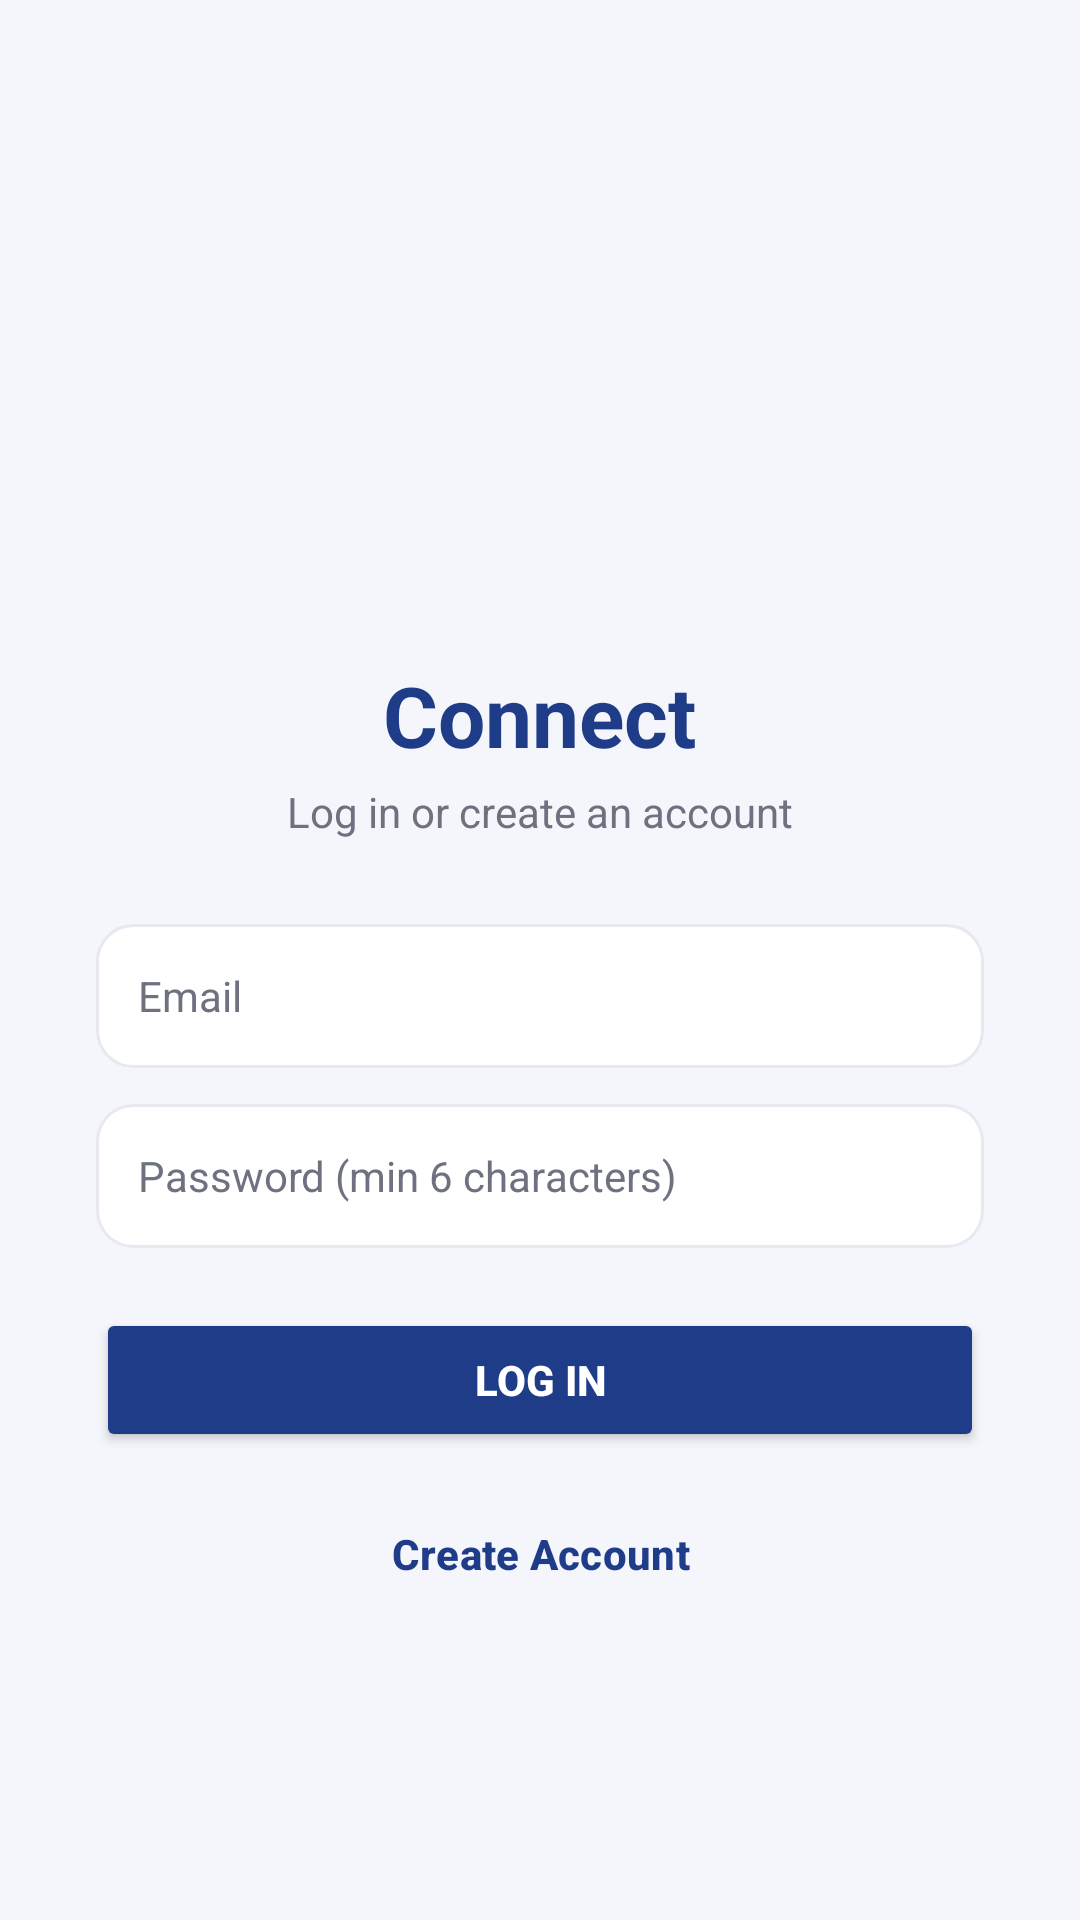

Here is an Android app screen rendered from its layout file. Give the layout XML and the strings, colors and styles it references.
<!-- AndroidManifest.xml: application theme Theme.HomePageLayout -->
<!-- res/layout/activity_login.xml -->
<?xml version="1.0" encoding="utf-8"?>
<ScrollView xmlns:android="http://schemas.android.com/apk/res/android"
    xmlns:app="http://schemas.android.com/apk/res-auto"
    android:id="@+id/loginRoot"
    android:layout_width="match_parent"
    android:layout_height="match_parent"
    android:background="@color/surface_light"
    android:fillViewport="true">

    <LinearLayout
        android:layout_width="match_parent"
        android:layout_height="match_parent"
        android:orientation="vertical"
        android:gravity="center"
        android:padding="32dp">

        <ImageView
            android:layout_width="84dp"
            android:layout_height="110dp"
            android:src="@drawable/tree_logo"
            android:scaleType="fitCenter"
            android:contentDescription="App logo" />

        <TextView
            android:layout_width="wrap_content"
            android:layout_height="wrap_content"
            android:layout_marginTop="12dp"
            android:text="Connect"
            android:textColor="@color/brand_navy"
            android:textSize="28sp"
            android:textStyle="bold" />

        <TextView
            android:layout_width="wrap_content"
            android:layout_height="wrap_content"
            android:layout_marginTop="4dp"
            android:layout_marginBottom="28dp"
            android:text="Log in or create an account"
            android:textColor="@color/text_secondary"
            android:textSize="14sp" />

        <EditText
            android:id="@+id/etEmail"
            android:layout_width="match_parent"
            android:layout_height="wrap_content"
            android:minHeight="48dp"
            android:background="@drawable/bg_input_field"
            android:padding="14dp"
            android:hint="Email"
            android:inputType="textEmailAddress"
            android:textColor="@color/text_primary"
            android:textColorHint="@color/text_secondary"
            android:textSize="14sp" />

        <EditText
            android:id="@+id/etPassword"
            android:layout_width="match_parent"
            android:layout_height="wrap_content"
            android:minHeight="48dp"
            android:layout_marginTop="12dp"
            android:background="@drawable/bg_input_field"
            android:padding="14dp"
            android:hint="Password (min 6 characters)"
            android:inputType="textPassword"
            android:textColor="@color/text_primary"
            android:textColorHint="@color/text_secondary"
            android:textSize="14sp" />

        <ProgressBar
            android:id="@+id/loginProgress"
            android:layout_width="wrap_content"
            android:layout_height="wrap_content"
            android:layout_marginTop="16dp"
            android:visibility="gone" />

        <Button
            android:id="@+id/btnLogin"
            android:layout_width="match_parent"
            android:layout_height="wrap_content"
            android:layout_marginTop="20dp"
            android:backgroundTint="@color/brand_navy"
            android:text="Log In"
            android:textColor="@color/white"
            android:textStyle="bold" />

        <Button
            android:id="@+id/btnRegister"
            style="@style/Widget.Material3.Button.OutlinedButton"
            android:layout_width="match_parent"
            android:layout_height="wrap_content"
            android:layout_marginTop="10dp"
            android:text="Create Account"
            android:textColor="@color/brand_navy"
            android:textStyle="bold"
            app:strokeColor="@color/brand_navy" />

    </LinearLayout>
</ScrollView>
<!-- resources referenced by this layout -->
<resources>
  <color name="brand_navy">#1F3C88</color>
  <color name="surface_light">#F4F6FB</color>
  <color name="text_primary">#1A1A2E</color>
  <color name="text_secondary">#6E7180</color>
  <color name="white">#FFFFFF</color>
  <!-- drawable bg_input_field (drawable) -->
  <?xml version="1.0" encoding="utf-8"?>
  <shape xmlns:android="http://schemas.android.com/apk/res/android"
      android:shape="rectangle">
      <solid android:color="@color/white" />
      <stroke android:width="1dp" android:color="@color/divider" />
      <corners android:radius="12dp" />
  </shape>
  <style name="Theme.HomePageLayout" parent="Base.Theme.HomePageLayout" />
  <color name="divider">#E7E9F0</color>
  <style name="Base.Theme.HomePageLayout" parent="Theme.Material3.DayNight.NoActionBar">
          
          
      </style>
</resources>
